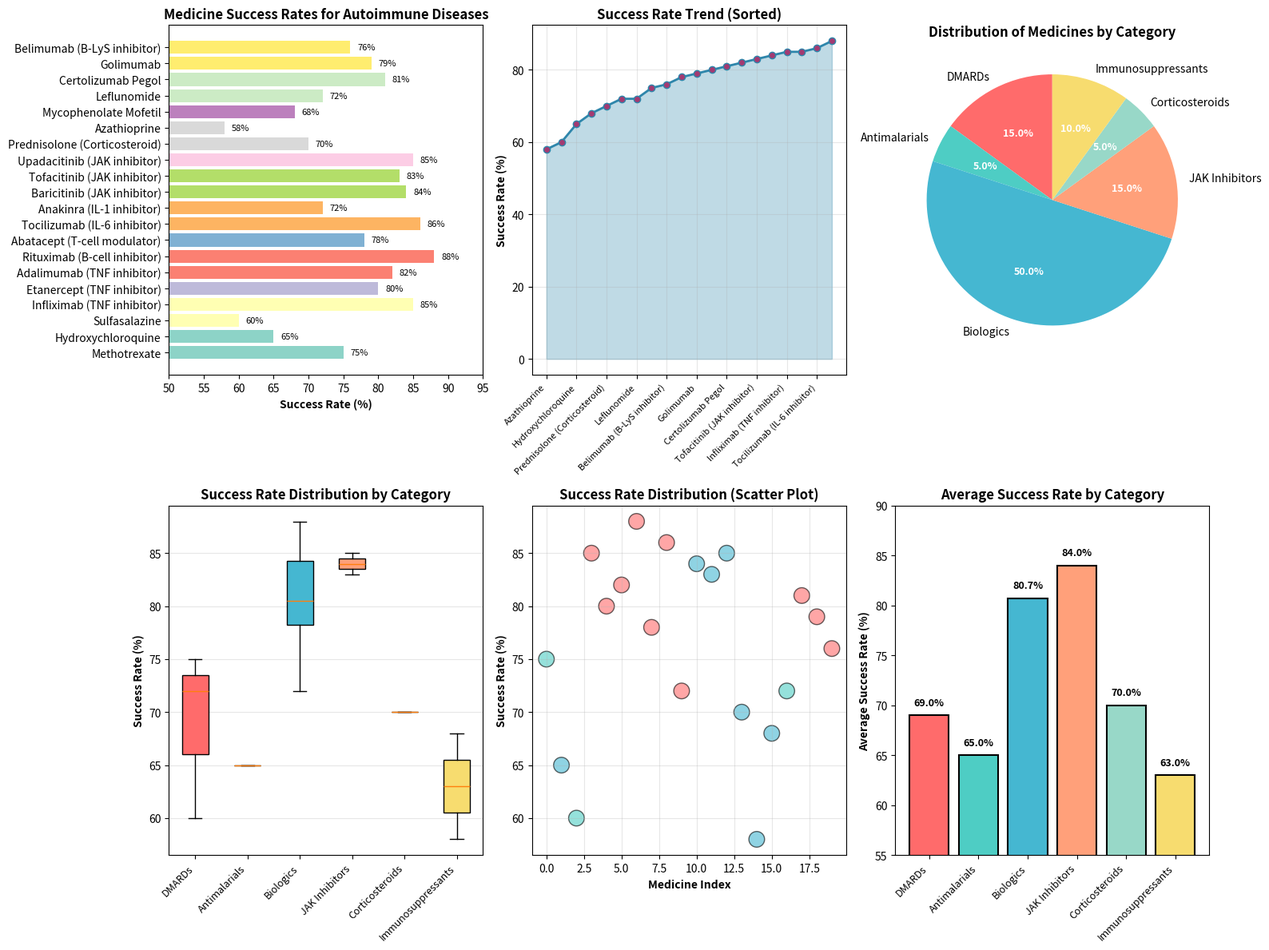

Source code (Python):
#using matplot lib to plot a line graph regression of autoimmune possible treatment with high possible success rate medicines
import matplotlib.pyplot as plt
import numpy as np
from collections import defaultdict

# Data for medicines for autoimmune diseases with effectiveness rates (%)
medicines = [
    {"name": "Methotrexate", "success_rate": 75, "category": "DMARDs"},
    {"name": "Hydroxychloroquine", "success_rate": 65, "category": "Antimalarials"},
    {"name": "Sulfasalazine", "success_rate": 60, "category": "DMARDs"},
    {"name": "Infliximab (TNF inhibitor)", "success_rate": 85, "category": "Biologics"},
    {"name": "Etanercept (TNF inhibitor)", "success_rate": 80, "category": "Biologics"},
    {"name": "Adalimumab (TNF inhibitor)", "success_rate": 82, "category": "Biologics"},
    {"name": "Rituximab (B-cell inhibitor)", "success_rate": 88, "category": "Biologics"},
    {"name": "Abatacept (T-cell modulator)", "success_rate": 78, "category": "Biologics"},
    {"name": "Tocilizumab (IL-6 inhibitor)", "success_rate": 86, "category": "Biologics"},
    {"name": "Anakinra (IL-1 inhibitor)", "success_rate": 72, "category": "Biologics"},
    {"name": "Baricitinib (JAK inhibitor)", "success_rate": 84, "category": "JAK Inhibitors"},
    {"name": "Tofacitinib (JAK inhibitor)", "success_rate": 83, "category": "JAK Inhibitors"},
    {"name": "Upadacitinib (JAK inhibitor)", "success_rate": 85, "category": "JAK Inhibitors"},
    {"name": "Prednisolone (Corticosteroid)", "success_rate": 70, "category": "Corticosteroids"},
    {"name": "Azathioprine", "success_rate": 58, "category": "Immunosuppressants"},
    {"name": "Mycophenolate Mofetil", "success_rate": 68, "category": "Immunosuppressants"},
    {"name": "Leflunomide", "success_rate": 72, "category": "DMARDs"},
    {"name": "Certolizumab Pegol", "success_rate": 81, "category": "Biologics"},
    {"name": "Golimumab", "success_rate": 79, "category": "Biologics"},
    {"name": "Belimumab (B-LyS inhibitor)", "success_rate": 76, "category": "Biologics"},
]

# Extract names and success rates
medicine_names = [med["name"] for med in medicines]
success_rates = [med["success_rate"] for med in medicines]

# Group by category
category_data = defaultdict(list)
for med in medicines:
    category_data[med["category"]].append(med["success_rate"])

# Create a figure with multiple subplots
fig = plt.figure(figsize=(16, 12))

# 1. Bar Chart - Success Rate by Medicine
ax1 = plt.subplot(2, 3, 1)
colors = plt.cm.Set3(np.linspace(0, 1, len(medicine_names)))
bars = ax1.barh(medicine_names, success_rates, color=colors)
ax1.set_xlabel("Success Rate (%)", fontsize=10, fontweight='bold')
ax1.set_title("Medicine Success Rates for Autoimmune Diseases", fontsize=12, fontweight='bold')
ax1.set_xlim(50, 95)
for i, bar in enumerate(bars):
    ax1.text(bar.get_width() + 1, bar.get_y() + bar.get_height()/2, 
             f'{success_rates[i]}%', va='center', fontsize=8)

# 2. Line Graph - Success Rate Trend
ax2 = plt.subplot(2, 3, 2)
sorted_medicines = sorted(medicines, key=lambda x: x["success_rate"])
sorted_names = [m["name"] for m in sorted_medicines]
sorted_rates = [m["success_rate"] for m in sorted_medicines]
ax2.plot(range(len(sorted_names)), sorted_rates, marker='o', linewidth=2, 
         markersize=6, color='#2E86AB', markerfacecolor='#A23B72')
ax2.fill_between(range(len(sorted_names)), sorted_rates, alpha=0.3, color='#2E86AB')
ax2.set_xticks(range(0, len(sorted_names), 2))
ax2.set_xticklabels([sorted_names[i] for i in range(0, len(sorted_names), 2)], rotation=45, ha='right', fontsize=8)
ax2.set_ylabel("Success Rate (%)", fontsize=10, fontweight='bold')
ax2.set_title("Success Rate Trend (Sorted)", fontsize=12, fontweight='bold')
ax2.grid(True, alpha=0.3)

# 3. Pie Chart - Category Distribution
ax3 = plt.subplot(2, 3, 3)
categories = list(category_data.keys())
category_counts = [len(category_data[cat]) for cat in categories]
colors_pie = ['#FF6B6B', '#4ECDC4', '#45B7D1', '#FFA07A', '#98D8C8', '#F7DC6F']
wedges, texts, autotexts = ax3.pie(category_counts, labels=categories, autopct='%1.1f%%',
                                     colors=colors_pie, startangle=90)
for autotext in autotexts:
    autotext.set_color('white')
    autotext.set_fontweight('bold')
    autotext.set_fontsize(9)
ax3.set_title("Distribution of Medicines by Category", fontsize=12, fontweight='bold')

# 4. Box Plot - Success Rate Distribution by Category
ax4 = plt.subplot(2, 3, 4)
box_data = [category_data[cat] for cat in categories]
bp = ax4.boxplot(box_data, tick_labels=categories, patch_artist=True)
for patch, color in zip(bp['boxes'], colors_pie):
    patch.set_facecolor(color)
ax4.set_ylabel("Success Rate (%)", fontsize=10, fontweight='bold')
ax4.set_title("Success Rate Distribution by Category", fontsize=12, fontweight='bold')
plt.setp(ax4.xaxis.get_majorticklabels(), rotation=45, ha='right', fontsize=9)
ax4.grid(True, alpha=0.3, axis='y')

# 5. Scatter Plot - Success Rate vs Medicine Index
ax5 = plt.subplot(2, 3, 5)
scatter_colors = ['#FF6B6B' if med["category"] == 'Biologics' else '#4ECDC4' if med["category"] == 'DMARDs' 
                  else '#45B7D1' for med in medicines]
ax5.scatter(range(len(medicines)), success_rates, s=200, alpha=0.6, c=scatter_colors, edgecolors='black')
ax5.set_xlabel("Medicine Index", fontsize=10, fontweight='bold')
ax5.set_ylabel("Success Rate (%)", fontsize=10, fontweight='bold')
ax5.set_title("Success Rate Distribution (Scatter Plot)", fontsize=12, fontweight='bold')
ax5.grid(True, alpha=0.3)

# 6. Bar Chart - Average Success Rate by Category
ax6 = plt.subplot(2, 3, 6)
avg_rates = [np.mean(category_data[cat]) for cat in categories]
bars6 = ax6.bar(categories, avg_rates, color=colors_pie, edgecolor='black', linewidth=1.5)
ax6.set_ylabel("Average Success Rate (%)", fontsize=10, fontweight='bold')
ax6.set_title("Average Success Rate by Category", fontsize=12, fontweight='bold')
plt.setp(ax6.xaxis.get_majorticklabels(), rotation=45, ha='right', fontsize=9)
ax6.set_ylim(55, 90)
for bar, rate in zip(bars6, avg_rates):
    ax6.text(bar.get_x() + bar.get_width()/2, bar.get_height() + 1, 
             f'{rate:.1f}%', ha='center', fontsize=9, fontweight='bold')

plt.tight_layout()

plt.show()
